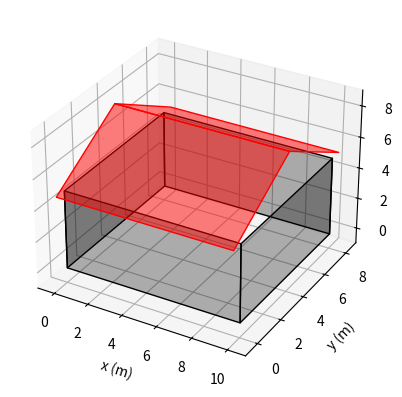

Generate this figure with matplotlib:
# -*- coding: utf-8 -*-
"""
Created on Fri May 20 19:42:45 2022

[redacted]
"""

from mpl_toolkits.mplot3d import Axes3D
from mpl_toolkits.mplot3d.art3d import Poly3DCollection
import matplotlib.pyplot as plt
from matplotlib.collections import PolyCollection

class maison(): 
    def __init__(self,ax,H,h,L,l,d) : 
        self.Hauteur = H
        self.hauteur_toiture = h
        self.Longueur = L
        self.largueur = l
        self.debord = d
        self.h_mur = self.Hauteur-self.hauteur_toiture
        self.ax = ax
        
    def maconnerie(self) : 
        #mur_1
        pt1 = (0,0,0) 
        pt2 = (self.Longueur, 0, 0)
        pt3 = (self.Longueur, 0, self.Hauteur-self.hauteur_toiture)
        pt4 = (0, 0, self.Hauteur-self.hauteur_toiture)
        mur_1 = [[pt1, pt2, pt3, pt4]]
        self.ax.add_collection3d(Poly3DCollection(mur_1,color='k',alpha= 0.3))
        
        #mur_2
        pt5 = (self.Longueur, self.largueur, self.Hauteur-self.hauteur_toiture)
        pt6 = (self.Longueur, self.largueur, 0)
        mur_2 = [[pt2, pt3, pt5, pt6]]
        self.ax.add_collection3d(Poly3DCollection(mur_2,color='k',alpha= 0.3))
        
        #mur_3
        pt7 = (0, self.largueur, 0)
        pt8 = (0, self.largueur, self.Hauteur-self.hauteur_toiture)
        mur_3 = [[pt5, pt6, pt7, pt8]]
        self.ax.add_collection3d(Poly3DCollection(mur_3,color='k',alpha= 0.3))
        
        #mur_4
        mur_4 = [[pt7, pt8, pt4, pt1]]
        self.ax.add_collection3d(Poly3DCollection(mur_4,color='k',alpha= 0.3))
        return print("murs créés")
    
    def toiture(self, type = "2_pentes"):
        if type == "2_pentes" : 
            self.toiture_2pents()
        elif type == "4_pentes":
            self.toiture_4pents()
        else :
            print("pas le bon type de toiture")
            
    def toiture_2pents(self) :
        """ plot une toiture 2 pents à partir de largeur, longueur et hauteur de la toiture.
        """
        pt1 = (0, -self.debord, self.h_mur)
        pt2 = (self.Longueur , -self.debord, self.h_mur)
        pt3 = (self.Longueur, self.largueur/2, self.Hauteur)
        pt4  = (0, self.largueur/2, self.Hauteur)
        pente_1 = [[pt1, pt2, pt3,pt4]]
        self.ax.add_collection3d(Poly3DCollection(pente_1,color='r',alpha= 0.5))
        
        pt5 = (self.Longueur , self.largueur + self.debord , self.h_mur)
        pt6 = (0, self.largueur + self.debord, self.h_mur)
        pente_2 = [[pt3, pt5, pt6, pt4]]
        self.ax.add_collection3d(Poly3DCollection(pente_2,color='r',alpha= 0.5))
        return
    
    def plot(self):
        self.ax.set(xlim=(-1, self.Longueur + 1), ylim=(-1, self.largueur + 1), zlim=(-1, self.Hauteur + 1),
               xlabel='x (m)', ylabel='y (m)', zlabel='z (m)')
        plt.show()
    
    def toiture_4pents(self) :
        """ plot une toiture 4 pents à partir de largeur, longueur et hauteur de la toiture.
        """ 
        
        d = 2
        pt1 = (-self.debord, -self.debord, self.h_mur)
        pt2 = (self.Longueur + self.debord , -self.debord, self.h_mur)
        pt3 = (self.Longueur + self.debord - d, self.largueur/2, self.Hauteur)
        pt4  = (-self.debord + d, self.largueur/2, self.Hauteur)
        pente_1 = [[pt1, pt2, pt3,pt4]]
        self.ax.add_collection3d(Poly3DCollection(pente_1,color='r',alpha= 0.5))
        
        pt5 = pt3
        pt6 = (self.Longueur + self.debord ,self.largueur + self.debord,self.h_mur)
        pt7 = (-self.debord,self.largueur + self.debord,self.h_mur)
        pt8  = pt4
        pente_2 = [[pt5, pt6, pt7, pt8]]
        self.ax.add_collection3d(Poly3DCollection(pente_2,color='r',alpha= 0.5))
        
        pente_3 = [[pt3, pt2, pt6]]
        self.ax.add_collection3d(Poly3DCollection(pente_3,color='r',alpha= 0.5))
        
        pente_4 = [[pt1, pt4, pt7]]
        self.ax.add_collection3d(Poly3DCollection(pente_4,color='r',alpha= 0.5))
        return
    
def toiture() :
    fig = plt.figure()
    #ax = Axes3D(fig)
    ax = fig.add_subplot(111, projection='3d')
    x = [0, 1, 1]
    y = [0, 0, 1]
    z = [0, 1, 0]
    
    pt1 = (0,0,0)
    pt2 = (1,0,0)
    pt3 = (1,1,1)
    pt4  = (0,1,1)
    
    verts = [list(zip(x, y, z))]
    verts = [[pt1, pt2, pt3,pt4]]
    print(verts)
    #poly = PolyCollection(verts, facecolors='red', alpha=.7)
    #ax.add_collection3d(poly, zs=lambdas, zdir='y')
    ax.add_collection3d(Poly3DCollection(verts,color='r',alpha= 0.5))
    
    pt5 = (1,1,1)
    pt6 = (1,2,0)
    pt7 = (0,2,0)
    pt8  = (0,1,1)
    verts = [[pt5, pt6, pt7,pt8]]
    ax.add_collection3d(Poly3DCollection(verts,color='r',alpha= 0.5))
    
    ax.set(xlim=(-2, 2), ylim=(-1, 2), zlim=(-1, 2),
           xlabel='x', ylabel=r'$\lambda$', zlabel='probability')
    
    for angle in range(0, 360, 10):
        ax.view_init(30, angle)
        plt.draw()
        plt.pause(.0001)
        
if __name__ == '__main__':
    fig = plt.figure()
    ax = fig.add_subplot(111, projection='3d')
    H,h,L,l,d = 8, 3, 10, 8, 0.6
    
    m = maison(ax,H,h,L,l,d)
    m.maconnerie()
    m.toiture(type = '2_pentes')
    m.plot()

#plt.show()